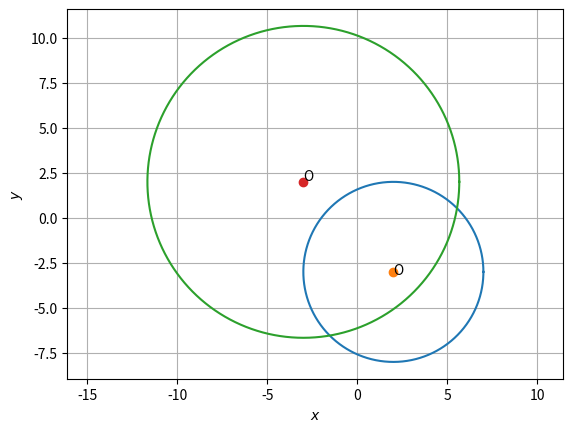

The matplotlib source for this figure:
import numpy as np
import matplotlib.pyplot as plt
import math as m

def line_gen(A,B):
  len =10
  x_AB = np.zeros((2,len))
  lam_1 = np.linspace(0,1,len)
  for i in range(len):
    temp1 = A + lam_1[i]*(B-A)
    x_AB[:,i]= temp1.T
  return x_AB

def dirvec(A,B):
  return B-A

def normvec(A,B):
  return omat@dirvec(A,B)
  
omat = np.array([[0,1],[-1,0]])

len=10000
O = np.array([2,-3])
r = 5
theta = np.linspace(0,2*np.pi,len)
x_circ = np.zeros((2,len))
x_circ[0,:] = r*np.cos(theta)
x_circ[1,:] = r*np.sin(theta)
x_circ = (x_circ.T + O).T
plt.plot(x_circ[0,:],x_circ[1,:],label='$circle1$')
plt.plot(O[0],O[1],'o')
plt.text(O[0],O[1]*1.05,'O')


O = np.array([-3,2])
r = 5*(3**0.5)
theta = np.linspace(0,2*np.pi,len)
x_circ = np.zeros((2,len))
x_circ[0,:] = r*np.cos(theta)
x_circ[1,:] = r*np.sin(theta)
x_circ = (x_circ.T + O).T
plt.plot(x_circ[0,:],x_circ[1,:],label='$circle2$')
plt.plot(O[0],O[1],'o')
plt.text(O[0],O[1]*1.05,'O')


plt.xlabel('$x$')
plt.ylabel('$y$')
plt.grid()
plt.axis('equal')
plt.show()
